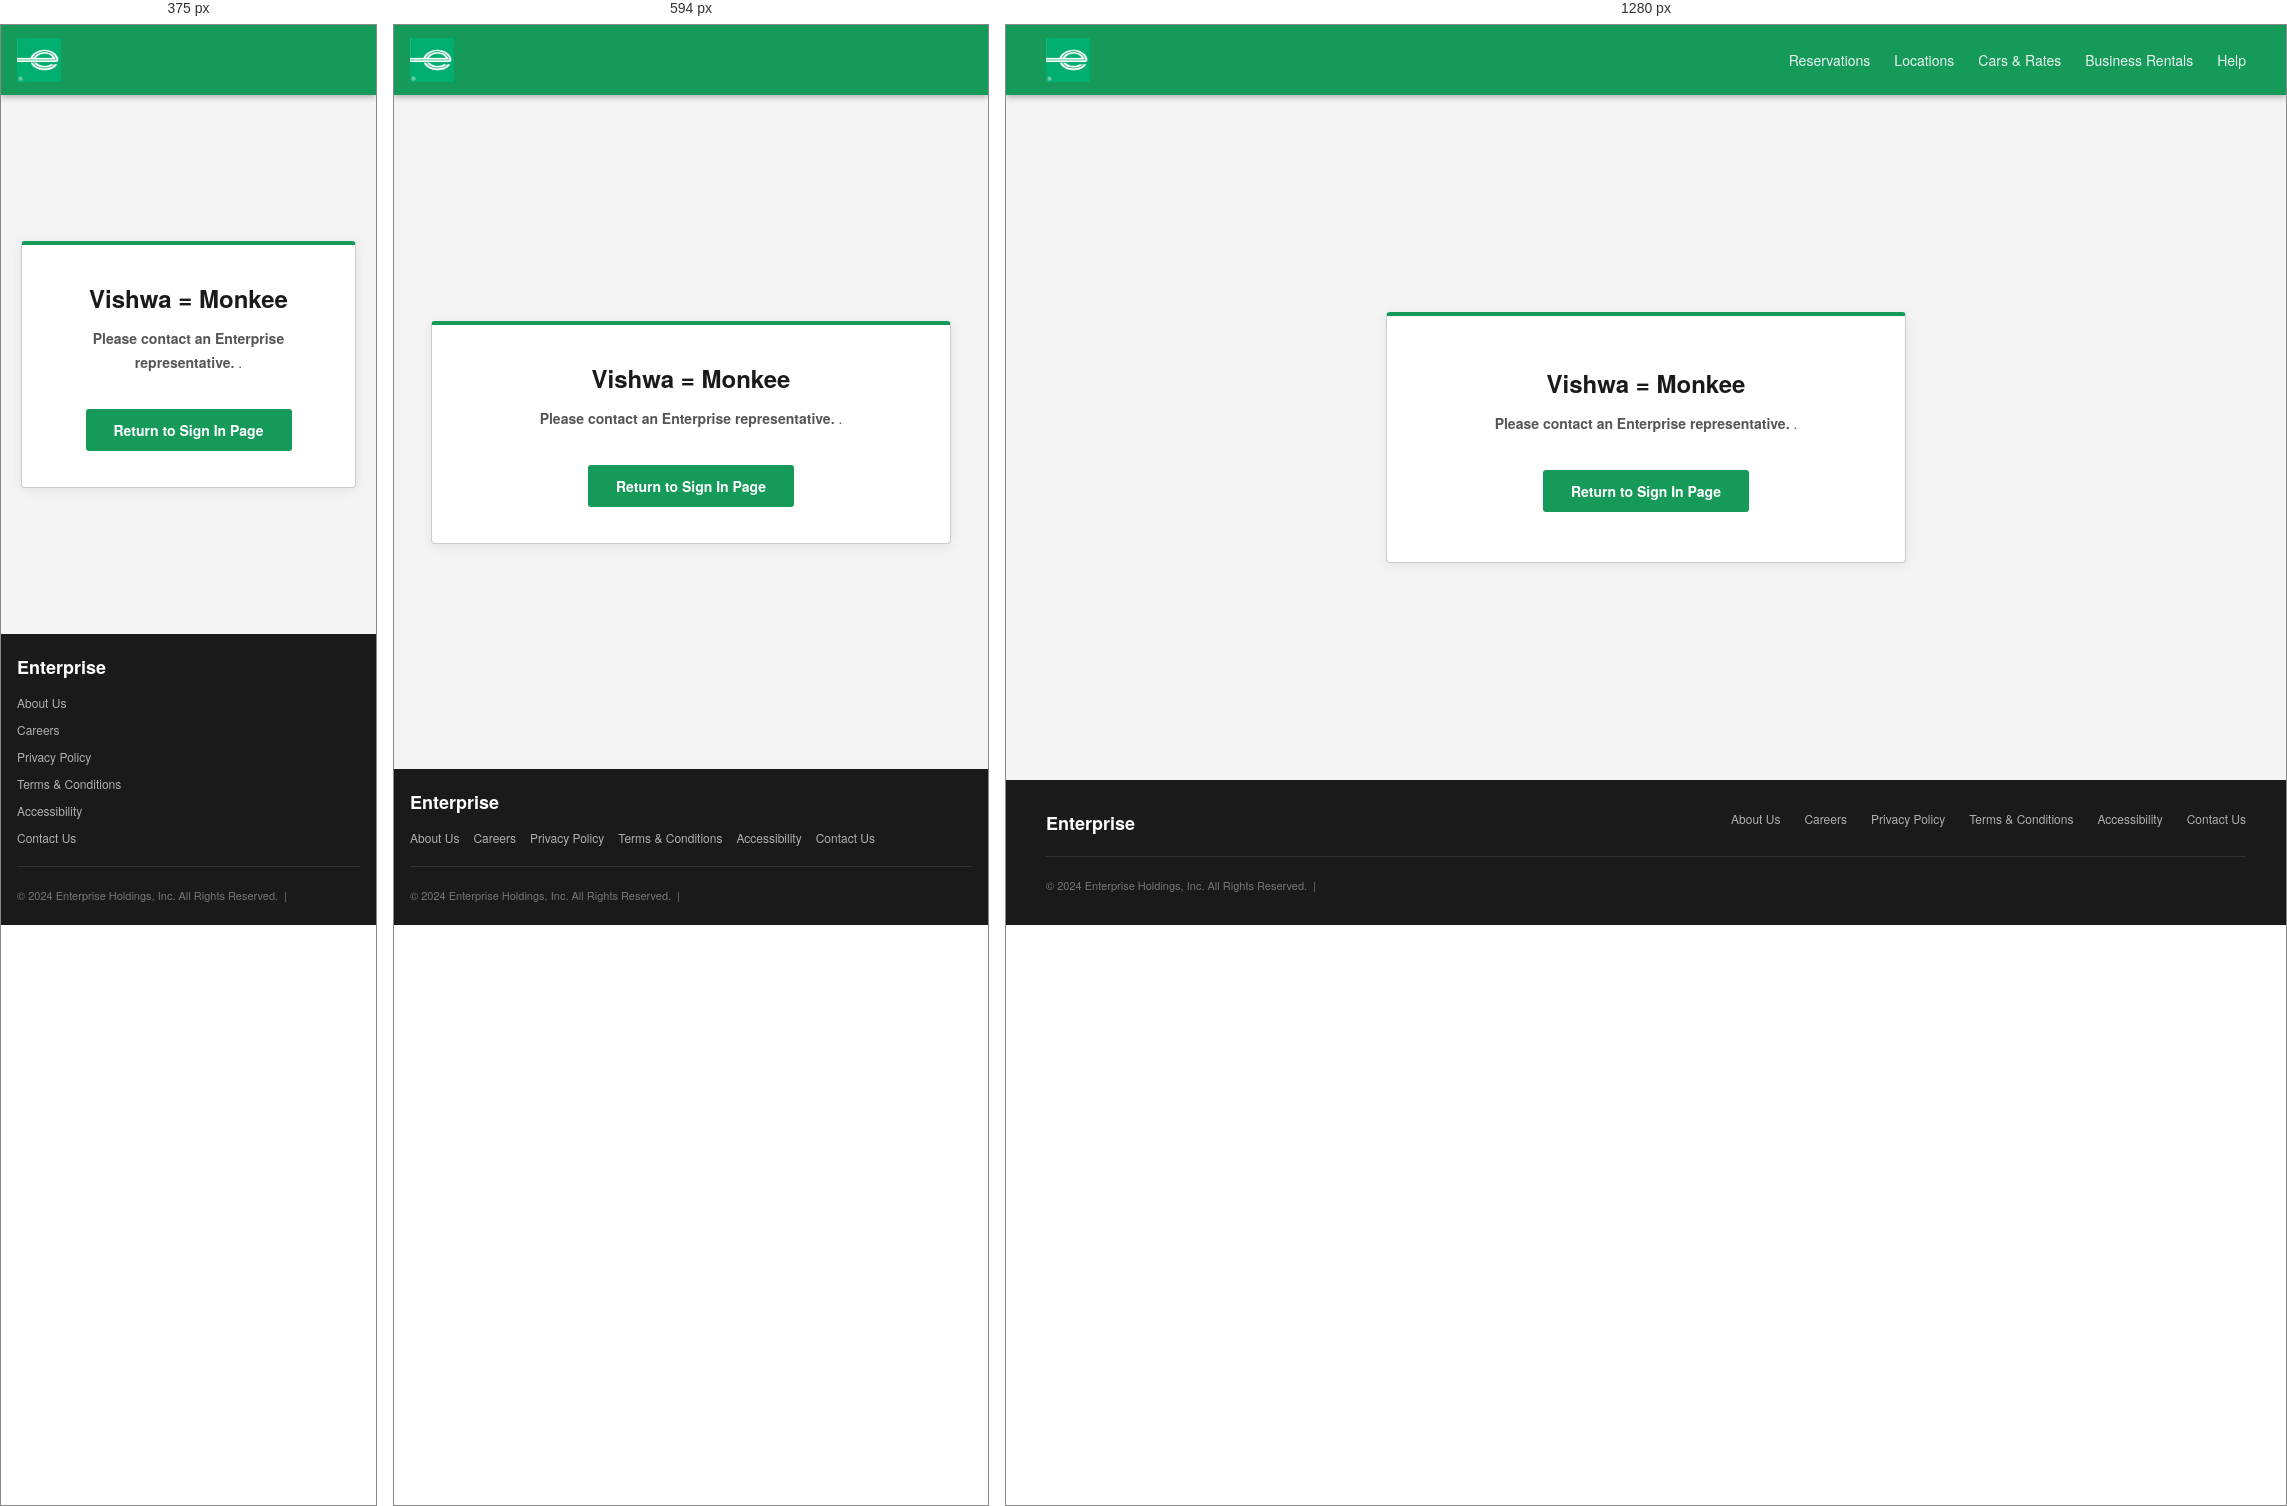
Rendered at 375 px, 594 px and 1280 px, left to right.

<!-- file: welcome.html -->
<!DOCTYPE html>
<html lang="en">
<head>
  <meta charset="UTF-8" />
  <meta name="viewport" content="width=device-width, initial-scale=1.0" />
  <title>Signed In | Enterprise Rent-A-Car</title>
  <link rel="stylesheet" href="styles.css" />
</head>
<body>

  <!-- ── Header ─────────────────────────────────────────────────── -->
  <header class="header">
    <a class="header-logo" href="/">
      <img src="fictional_logo.png" alt="Enterprise Rent-A-Car" class="logo-img" />
    </a>
    <nav class="header-nav">
      <a href="#">Reservations</a>
      <a href="#">Locations</a>
      <a href="#">Cars & Rates</a>
      <a href="#">Business Rentals</a>
      <a href="#">Help</a>
    </nav>
  </header>

  <!-- ── Thank You Card ─────────────────────────────────────────── -->
  <div class="thankyou-wrapper">
    <div class="thankyou-card">
      <h1>Vishwa = Monkee</h1>
      <p>
      </p>
      <p>
        <strong>Please contact an Enterprise representative.</strong> .
      </p>
      <a class="back-link" href="/">Return to Sign In Page</a>
    </div>
  </div>

  <!-- ── Footer ─────────────────────────────────────────────────── -->
  <footer class="footer">
    <div class="footer-top">
      <div class="footer-logo">Enterprise</div>
      <div class="footer-links">
        <a href="#">About Us</a>
        <a href="#">Careers</a>
        <a href="#">Privacy Policy</a>
        <a href="#">Terms & Conditions</a>
        <a href="#">Accessibility</a>
        <a href="#">Contact Us</a>
      </div>
    </div>
    <div class="footer-bottom">
      &copy; 2024 Enterprise Holdings, Inc. All Rights Reserved. &nbsp;|&nbsp;
    </div>
  </footer>

</body>
</html>


/* @media block from styles.css */
@media (max-width: 768px) {
  /* Header */
  .header { padding: 0 16px; }
  .header-nav { display: none; }

  /* Disclaimer banner */
  .disclaimer-banner { padding: 14px 16px; }
  .disclaimer-banner .banner-icon { font-size: 24px; margin-bottom: 6px; }
  .disclaimer-banner .banner-title { font-size: 15px; letter-spacing: 0.5px; }
  .disclaimer-banner .banner-subtitle { font-size: 12px; }

  /* Hero bar */
  .hero-bar { padding: 8px 16px; }

  /* Main layout — stack vertically */
  .main-content {
    flex-direction: column;
    align-items: center;
    padding: 24px 16px;
    gap: 24px;
  }

  /* Sign-in card full width */
  .signin-card {
    max-width: 100%;
    padding: 28px 20px;
  }

  /* Info panel full width, below form */
  .info-panel {
    max-width: 100%;
    width: 100%;
  }

  .info-panel h2 { font-size: 20px; }

  /* Thank-you card */
  .thankyou-card {
    padding: 36px 20px;
  }

  /* Footer */
  .footer { padding: 20px 16px; }
  .footer-top { flex-direction: column; gap: 14px; }
  .footer-links { gap: 14px; }
}

/* @media block from styles.css */
@media (max-width: 420px) {
  .disclaimer-banner .banner-title { font-size: 13px; }
  .signin-card h1 { font-size: 19px; }
  .btn-signin { font-size: 15px; padding: 12px; }
  .footer-links { flex-direction: column; gap: 10px; }
}